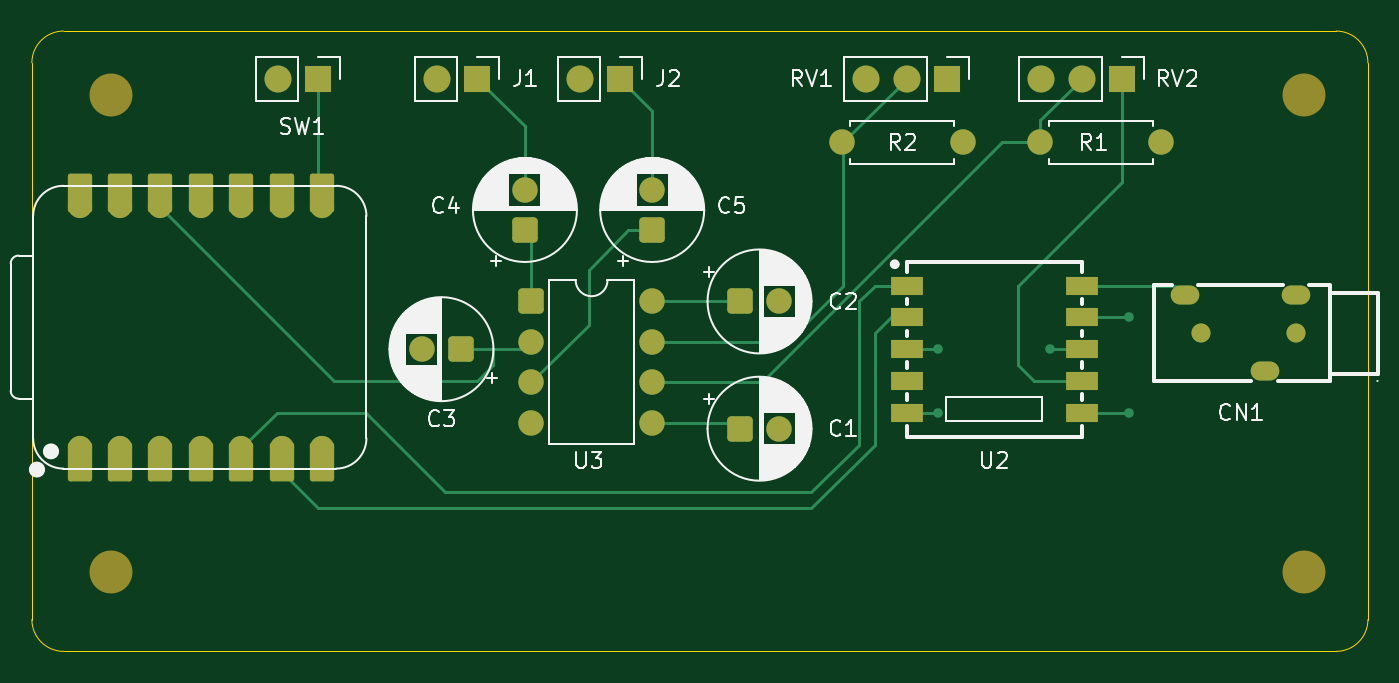
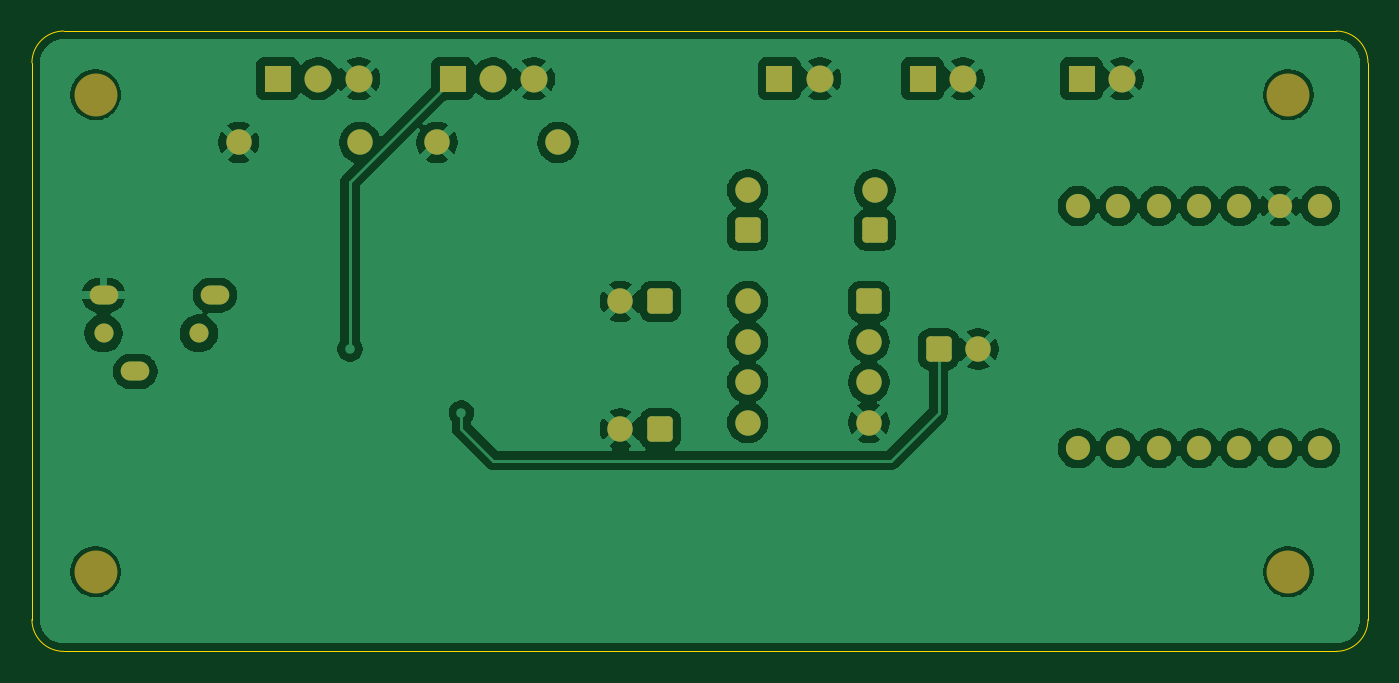
Circuit board: 9 layer files. Board 84.0 x 39.0 mm.
- bottom_copper: BOOMbox-B_Cu.gbr (99286 bytes)
- bottom_mask: BOOMbox-B_Mask.gbr (3432 bytes)
- paste: BOOMbox-B_Paste.gbr (452 bytes)
- bottom_silk: BOOMbox-B_Silkscreen.gbr (453 bytes)
- outline: BOOMbox-Edge_Cuts.gbr (996 bytes)
- top_copper: BOOMbox-F_Cu.gbr (10655 bytes)
- top_mask: BOOMbox-F_Mask.gbr (4446 bytes)
- paste: BOOMbox-F_Paste.gbr (762 bytes)
- top_silk: BOOMbox-F_Silkscreen.gbr (58940 bytes)

=== bottom_copper: BOOMbox-B_Cu.gbr (99286 bytes, source omitted) ===
=== bottom_mask: BOOMbox-B_Mask.gbr ===
%TF.GenerationSoftware,KiCad,Pcbnew,10.0.6*%
%TF.CreationDate,2026-09-13T20:17:26-06:00*%
%TF.ProjectId,BOOMbox,424f4f4d-626f-4782-9e6b-696361645f70,rev?*%
%TF.SameCoordinates,Original*%
%TF.FileFunction,Soldermask,Bot*%
%TF.FilePolarity,Negative*%
%FSLAX46Y46*%
G04 Gerber Fmt 4.6, Leading zero omitted, Abs format (unit mm)*
G04 Created by KiCad (PCBNEW 10.0.6) date 2026-09-13 20:17:26*
%MOMM*%
%LPD*%
G01*
G04 APERTURE LIST*
G04 Aperture macros list*
%AMRoundRect*
0 Rectangle with rounded corners*
0 $1 Rounding radius*
0 $2 $3 $4 $5 $6 $7 $8 $9 X,Y pos of 4 corners*
0 Add a 4 corners polygon primitive as box body*
4,1,4,$2,$3,$4,$5,$6,$7,$8,$9,$2,$3,0*
0 Add four circle primitives for the rounded corners*
1,1,$1+$1,$2,$3*
1,1,$1+$1,$4,$5*
1,1,$1+$1,$6,$7*
1,1,$1+$1,$8,$9*
0 Add four rect primitives between the rounded corners*
20,1,$1+$1,$2,$3,$4,$5,0*
20,1,$1+$1,$4,$5,$6,$7,0*
20,1,$1+$1,$6,$7,$8,$9,0*
20,1,$1+$1,$8,$9,$2,$3,0*%
G04 Aperture macros list end*
%ADD10RoundRect,0.250000X-0.550000X-0.550000X0.550000X-0.550000X0.550000X0.550000X-0.550000X0.550000X0*%
%ADD11C,1.600000*%
%ADD12C,2.700000*%
%ADD13RoundRect,0.250000X0.550000X-0.550000X0.550000X0.550000X-0.550000X0.550000X-0.550000X-0.550000X0*%
%ADD14C,1.524000*%
%ADD15R,1.700000X1.700000*%
%ADD16C,1.700000*%
%ADD17RoundRect,0.250000X0.550000X0.550000X-0.550000X0.550000X-0.550000X-0.550000X0.550000X-0.550000X0*%
%ADD18C,1.200000*%
%ADD19O,1.800000X1.200000*%
G04 APERTURE END LIST*
D10*
%TO.C,U3*%
X155380000Y-115000000D03*
D11*
X155380000Y-117540000D03*
X155380000Y-120080000D03*
X155380000Y-122620000D03*
X163000000Y-122620000D03*
X163000000Y-120080000D03*
X163000000Y-117540000D03*
X163000000Y-115000000D03*
%TD*%
D12*
%TO.C,H4*%
X204000000Y-102000000D03*
%TD*%
D10*
%TO.C,C1*%
X168500000Y-123000000D03*
D11*
X171000000Y-123000000D03*
%TD*%
D13*
%TO.C,C4*%
X155000000Y-110500000D03*
D11*
X155000000Y-108000000D03*
%TD*%
D13*
%TO.C,C5*%
X163000000Y-110500000D03*
D11*
X163000000Y-108000000D03*
%TD*%
D14*
%TO.C,U1*%
X127000000Y-124240000D03*
X129540000Y-124240000D03*
X132080000Y-124240000D03*
X134620000Y-124240000D03*
X137160000Y-124240000D03*
X139700000Y-124240000D03*
X142240000Y-124240000D03*
X142240000Y-109000000D03*
X139700000Y-109000000D03*
X137160000Y-109000000D03*
X134620000Y-109000000D03*
X132080000Y-109000000D03*
X129540000Y-109000000D03*
X127000000Y-109000000D03*
%TD*%
D15*
%TO.C,RV2*%
X192540000Y-101000000D03*
D16*
X190000000Y-101000000D03*
X187460000Y-101000000D03*
%TD*%
D15*
%TO.C,SW1*%
X142000000Y-101000000D03*
D16*
X139460000Y-101000000D03*
%TD*%
D17*
%TO.C,C3*%
X151000000Y-118000000D03*
D11*
X148500000Y-118000000D03*
%TD*%
D15*
%TO.C,J1*%
X152000000Y-101000000D03*
D16*
X149460000Y-101000000D03*
%TD*%
D11*
%TO.C,R2*%
X174920000Y-105000000D03*
X182540000Y-105000000D03*
%TD*%
D12*
%TO.C,H3*%
X204000000Y-132000000D03*
%TD*%
D10*
%TO.C,C2*%
X168500000Y-115000000D03*
D11*
X171000000Y-115000000D03*
%TD*%
D12*
%TO.C,H2*%
X129000000Y-132000000D03*
%TD*%
D15*
%TO.C,RV1*%
X181540000Y-101000000D03*
D16*
X179000000Y-101000000D03*
X176460000Y-101000000D03*
%TD*%
D18*
%TO.C,CN1*%
X203500000Y-117000000D03*
X197500000Y-117000000D03*
D19*
X201500000Y-119400000D03*
X203500000Y-114600000D03*
X196500000Y-114600000D03*
%TD*%
D15*
%TO.C,J2*%
X161000000Y-101000000D03*
D16*
X158460000Y-101000000D03*
%TD*%
D12*
%TO.C,H1*%
X129000000Y-102000000D03*
%TD*%
D11*
%TO.C,R1*%
X187380000Y-105000000D03*
X195000000Y-105000000D03*
%TD*%
M02*

=== paste: BOOMbox-B_Paste.gbr ===
%TF.GenerationSoftware,KiCad,Pcbnew,10.0.6*%
%TF.CreationDate,2026-09-13T20:17:25-06:00*%
%TF.ProjectId,BOOMbox,424f4f4d-626f-4782-9e6b-696361645f70,rev?*%
%TF.SameCoordinates,Original*%
%TF.FileFunction,Paste,Bot*%
%TF.FilePolarity,Positive*%
%FSLAX46Y46*%
G04 Gerber Fmt 4.6, Leading zero omitted, Abs format (unit mm)*
G04 Created by KiCad (PCBNEW 10.0.6) date 2026-09-13 20:17:25*
%MOMM*%
%LPD*%
G01*
G04 APERTURE LIST*
G04 APERTURE END LIST*
M02*

=== bottom_silk: BOOMbox-B_Silkscreen.gbr ===
%TF.GenerationSoftware,KiCad,Pcbnew,10.0.6*%
%TF.CreationDate,2026-09-13T20:17:25-06:00*%
%TF.ProjectId,BOOMbox,424f4f4d-626f-4782-9e6b-696361645f70,rev?*%
%TF.SameCoordinates,Original*%
%TF.FileFunction,Legend,Bot*%
%TF.FilePolarity,Positive*%
%FSLAX46Y46*%
G04 Gerber Fmt 4.6, Leading zero omitted, Abs format (unit mm)*
G04 Created by KiCad (PCBNEW 10.0.6) date 2026-09-13 20:17:25*
%MOMM*%
%LPD*%
G01*
G04 APERTURE LIST*
G04 APERTURE END LIST*
M02*

=== outline: BOOMbox-Edge_Cuts.gbr ===
%TF.GenerationSoftware,KiCad,Pcbnew,10.0.6*%
%TF.CreationDate,2026-09-13T20:17:26-06:00*%
%TF.ProjectId,BOOMbox,424f4f4d-626f-4782-9e6b-696361645f70,rev?*%
%TF.SameCoordinates,Original*%
%TF.FileFunction,Profile,NP*%
%FSLAX46Y46*%
G04 Gerber Fmt 4.6, Leading zero omitted, Abs format (unit mm)*
G04 Created by KiCad (PCBNEW 10.0.6) date 2026-09-13 20:17:26*
%MOMM*%
%LPD*%
G01*
G04 APERTURE LIST*
%TA.AperFunction,Profile*%
%ADD10C,0.050000*%
%TD*%
G04 APERTURE END LIST*
D10*
X124000000Y-100000000D02*
G75*
G02*
X126000000Y-98000000I2000000J0D01*
G01*
X124000000Y-135000000D02*
X124000000Y-100000000D01*
X126000000Y-98000000D02*
X206000000Y-98000000D01*
X126000000Y-137000000D02*
G75*
G02*
X124000000Y-135000000I0J2000000D01*
G01*
X206000000Y-98000000D02*
G75*
G02*
X208000000Y-100000000I0J-2000000D01*
G01*
X206000000Y-137000000D02*
X126000000Y-137000000D01*
X208000000Y-100000000D02*
X208000000Y-135000000D01*
X208000000Y-135000000D02*
G75*
G02*
X206000000Y-137000000I-2000000J0D01*
G01*
M02*

=== top_copper: BOOMbox-F_Cu.gbr (10655 bytes, source omitted) ===
=== top_mask: BOOMbox-F_Mask.gbr ===
%TF.GenerationSoftware,KiCad,Pcbnew,10.0.6*%
%TF.CreationDate,2026-09-13T20:17:26-06:00*%
%TF.ProjectId,BOOMbox,424f4f4d-626f-4782-9e6b-696361645f70,rev?*%
%TF.SameCoordinates,Original*%
%TF.FileFunction,Soldermask,Top*%
%TF.FilePolarity,Negative*%
%FSLAX46Y46*%
G04 Gerber Fmt 4.6, Leading zero omitted, Abs format (unit mm)*
G04 Created by KiCad (PCBNEW 10.0.6) date 2026-09-13 20:17:26*
%MOMM*%
%LPD*%
G01*
G04 APERTURE LIST*
G04 Aperture macros list*
%AMRoundRect*
0 Rectangle with rounded corners*
0 $1 Rounding radius*
0 $2 $3 $4 $5 $6 $7 $8 $9 X,Y pos of 4 corners*
0 Add a 4 corners polygon primitive as box body*
4,1,4,$2,$3,$4,$5,$6,$7,$8,$9,$2,$3,0*
0 Add four circle primitives for the rounded corners*
1,1,$1+$1,$2,$3*
1,1,$1+$1,$4,$5*
1,1,$1+$1,$6,$7*
1,1,$1+$1,$8,$9*
0 Add four rect primitives between the rounded corners*
20,1,$1+$1,$2,$3,$4,$5,0*
20,1,$1+$1,$4,$5,$6,$7,0*
20,1,$1+$1,$6,$7,$8,$9,0*
20,1,$1+$1,$8,$9,$2,$3,0*%
G04 Aperture macros list end*
%ADD10RoundRect,0.250000X-0.550000X-0.550000X0.550000X-0.550000X0.550000X0.550000X-0.550000X0.550000X0*%
%ADD11C,1.600000*%
%ADD12C,2.700000*%
%ADD13R,2.000000X1.200000*%
%ADD14RoundRect,0.250000X0.550000X-0.550000X0.550000X0.550000X-0.550000X0.550000X-0.550000X-0.550000X0*%
%ADD15RoundRect,0.152400X-0.609600X1.063600X-0.609600X-1.063600X0.609600X-1.063600X0.609600X1.063600X0*%
%ADD16C,1.524000*%
%ADD17RoundRect,0.152400X0.609600X-1.063600X0.609600X1.063600X-0.609600X1.063600X-0.609600X-1.063600X0*%
%ADD18R,1.700000X1.700000*%
%ADD19C,1.700000*%
%ADD20RoundRect,0.250000X0.550000X0.550000X-0.550000X0.550000X-0.550000X-0.550000X0.550000X-0.550000X0*%
%ADD21C,1.200000*%
%ADD22O,1.800000X1.200000*%
G04 APERTURE END LIST*
D10*
%TO.C,U3*%
X155380000Y-115000000D03*
D11*
X155380000Y-117540000D03*
X155380000Y-120080000D03*
X155380000Y-122620000D03*
X163000000Y-122620000D03*
X163000000Y-120080000D03*
X163000000Y-117540000D03*
X163000000Y-115000000D03*
%TD*%
D12*
%TO.C,H4*%
X204000000Y-102000000D03*
%TD*%
D13*
%TO.C,U2*%
X179000000Y-114000000D03*
X179000000Y-116000000D03*
X179000000Y-118000000D03*
X179000000Y-120000000D03*
X179000000Y-122000000D03*
X190000000Y-122000000D03*
X190000000Y-120000000D03*
X190000000Y-118000000D03*
X190000000Y-116000000D03*
X190000000Y-114000000D03*
%TD*%
D10*
%TO.C,C1*%
X168500000Y-123000000D03*
D11*
X171000000Y-123000000D03*
%TD*%
D14*
%TO.C,C4*%
X155000000Y-110500000D03*
D11*
X155000000Y-108000000D03*
%TD*%
D14*
%TO.C,C5*%
X163000000Y-110500000D03*
D11*
X163000000Y-108000000D03*
%TD*%
D15*
%TO.C,U1*%
X127000000Y-125075000D03*
D16*
X127000000Y-124240000D03*
D15*
X129540000Y-125075000D03*
D16*
X129540000Y-124240000D03*
D15*
X132080000Y-125075000D03*
D16*
X132080000Y-124240000D03*
D15*
X134620000Y-125075000D03*
D16*
X134620000Y-124240000D03*
D15*
X137160000Y-125075000D03*
D16*
X137160000Y-124240000D03*
D15*
X139700000Y-125075000D03*
D16*
X139700000Y-124240000D03*
D15*
X142240000Y-125075000D03*
D16*
X142240000Y-124240000D03*
X142240000Y-109000000D03*
D17*
X142240000Y-108165000D03*
D16*
X139700000Y-109000000D03*
D17*
X139700000Y-108165000D03*
D16*
X137160000Y-109000000D03*
D17*
X137160000Y-108165000D03*
D16*
X134620000Y-109000000D03*
D17*
X134620000Y-108165000D03*
D16*
X132080000Y-109000000D03*
D17*
X132080000Y-108165000D03*
D16*
X129540000Y-109000000D03*
D17*
X129540000Y-108165000D03*
D16*
X127000000Y-109000000D03*
D17*
X127000000Y-108165000D03*
%TD*%
D18*
%TO.C,RV2*%
X192540000Y-101000000D03*
D19*
X190000000Y-101000000D03*
X187460000Y-101000000D03*
%TD*%
D18*
%TO.C,SW1*%
X142000000Y-101000000D03*
D19*
X139460000Y-101000000D03*
%TD*%
D20*
%TO.C,C3*%
X151000000Y-118000000D03*
D11*
X148500000Y-118000000D03*
%TD*%
D18*
%TO.C,J1*%
X152000000Y-101000000D03*
D19*
X149460000Y-101000000D03*
%TD*%
D11*
%TO.C,R2*%
X174920000Y-105000000D03*
X182540000Y-105000000D03*
%TD*%
D12*
%TO.C,H3*%
X204000000Y-132000000D03*
%TD*%
D10*
%TO.C,C2*%
X168500000Y-115000000D03*
D11*
X171000000Y-115000000D03*
%TD*%
D12*
%TO.C,H2*%
X129000000Y-132000000D03*
%TD*%
D18*
%TO.C,RV1*%
X181540000Y-101000000D03*
D19*
X179000000Y-101000000D03*
X176460000Y-101000000D03*
%TD*%
D21*
%TO.C,CN1*%
X203500000Y-117000000D03*
X197500000Y-117000000D03*
D22*
X201500000Y-119400000D03*
X203500000Y-114600000D03*
X196500000Y-114600000D03*
%TD*%
D18*
%TO.C,J2*%
X161000000Y-101000000D03*
D19*
X158460000Y-101000000D03*
%TD*%
D12*
%TO.C,H1*%
X129000000Y-102000000D03*
%TD*%
D11*
%TO.C,R1*%
X187380000Y-105000000D03*
X195000000Y-105000000D03*
%TD*%
M02*

=== paste: BOOMbox-F_Paste.gbr ===
%TF.GenerationSoftware,KiCad,Pcbnew,10.0.6*%
%TF.CreationDate,2026-09-13T20:17:25-06:00*%
%TF.ProjectId,BOOMbox,424f4f4d-626f-4782-9e6b-696361645f70,rev?*%
%TF.SameCoordinates,Original*%
%TF.FileFunction,Paste,Top*%
%TF.FilePolarity,Positive*%
%FSLAX46Y46*%
G04 Gerber Fmt 4.6, Leading zero omitted, Abs format (unit mm)*
G04 Created by KiCad (PCBNEW 10.0.6) date 2026-09-13 20:17:25*
%MOMM*%
%LPD*%
G01*
G04 APERTURE LIST*
%ADD10R,2.000000X1.200000*%
G04 APERTURE END LIST*
D10*
%TO.C,U2*%
X179000000Y-114000000D03*
X179000000Y-116000000D03*
X179000000Y-118000000D03*
X179000000Y-120000000D03*
X179000000Y-122000000D03*
X190000000Y-122000000D03*
X190000000Y-120000000D03*
X190000000Y-118000000D03*
X190000000Y-116000000D03*
X190000000Y-114000000D03*
%TD*%
M02*

=== top_silk: BOOMbox-F_Silkscreen.gbr (58940 bytes, source omitted) ===
